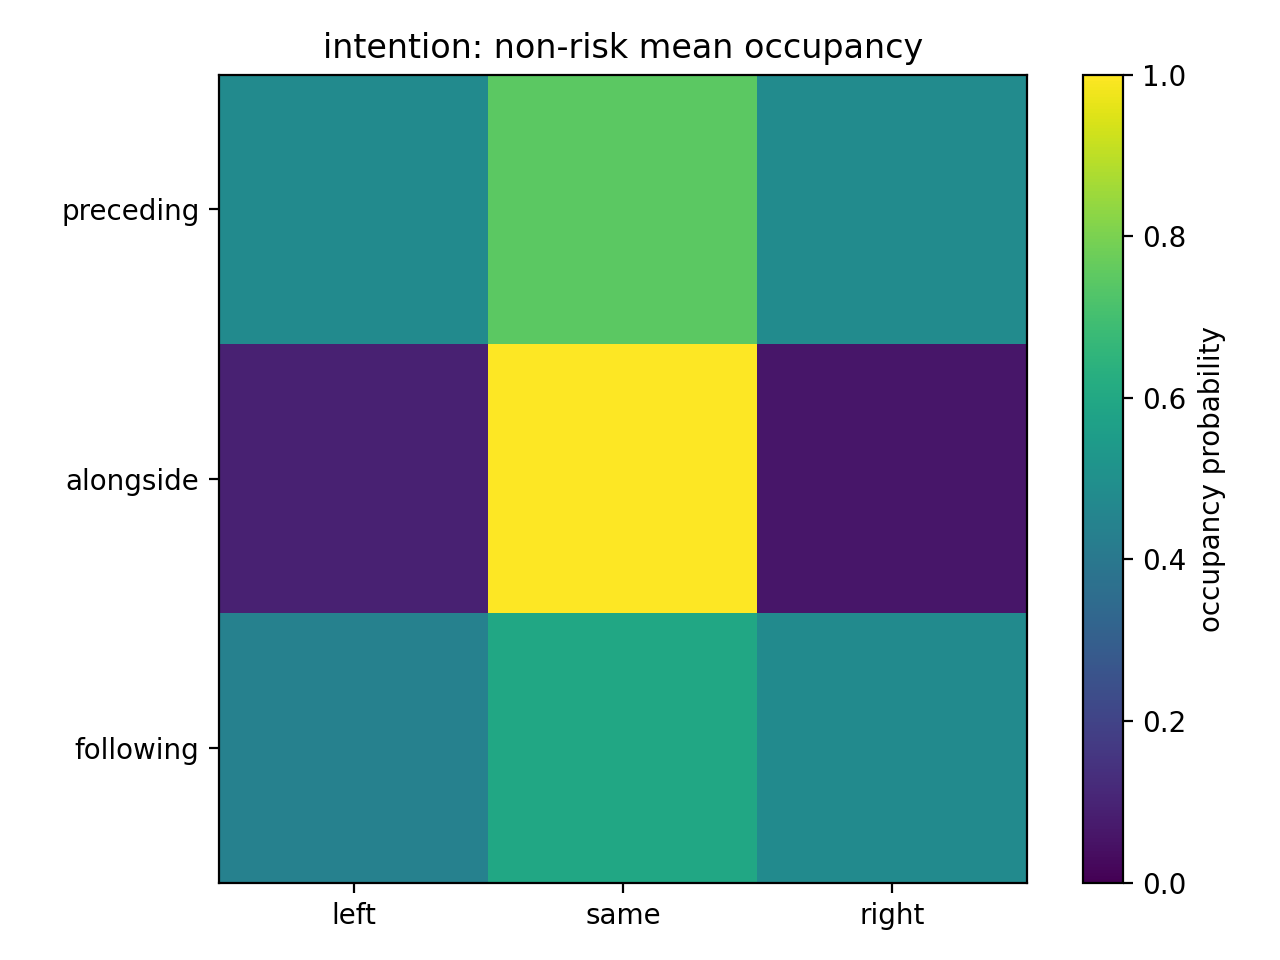

The file beside this chart, header and first rows:
0.479557, 0.748680, 0.481192
0.09242, 1, 0.06041
0.4391, 0.5959, 0.4793
